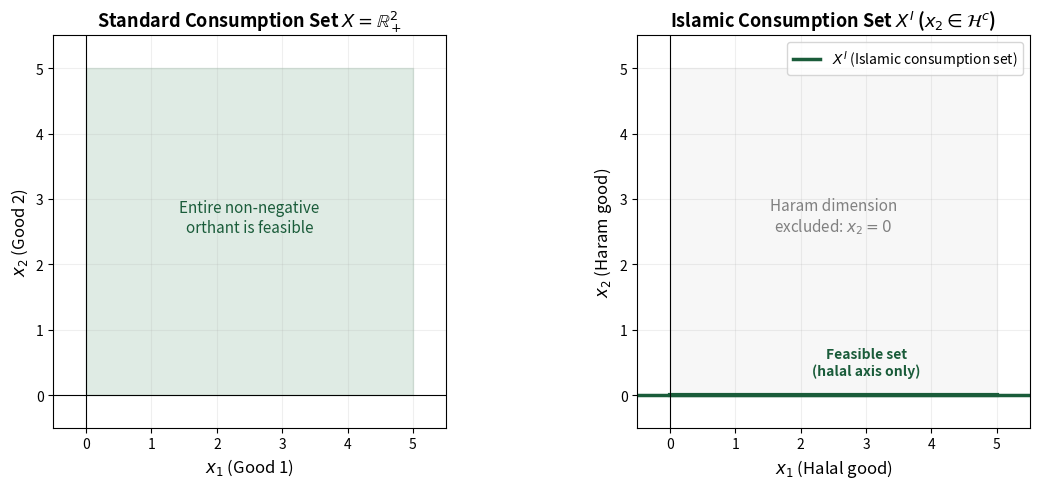

The matplotlib source for this figure: (Note: this script raises an exception after producing the figure.)
import numpy as np
import matplotlib.pyplot as plt
import matplotlib.patches as patches

fig, axes = plt.subplots(1, 2, figsize=(12, 5))

# Standard consumption set
ax1 = axes[0]
ax1.fill_between([0, 5], [0, 0], [5, 5], alpha=0.15, color='#2d7a4f')
ax1.set_xlim(-0.5, 5.5)
ax1.set_ylim(-0.5, 5.5)
ax1.set_xlabel('$x_1$ (Good 1)', fontsize=12)
ax1.set_ylabel('$x_2$ (Good 2)', fontsize=12)
ax1.set_title('Standard Consumption Set $X = \\mathbb{R}^2_+$', fontsize=13, fontweight='bold')
ax1.axhline(y=0, color='black', linewidth=0.8)
ax1.axvline(x=0, color='black', linewidth=0.8)
ax1.annotate('Entire non-negative\northant is feasible', xy=(2.5, 2.5), fontsize=11, ha='center', color='#1a5c3a')
ax1.grid(True, alpha=0.2)
ax1.set_aspect('equal')

# Islamic consumption set (Good 2 is haram)
ax2 = axes[1]
ax2.fill_between([0, 5], [0, 0], [5, 5], alpha=0.06, color='gray')
ax2.fill_between([0, 5], [0, 0], [0, 0], alpha=0.3, color='#2d7a4f', linewidth=0)
ax2.axhline(y=0, color='#1a5c3a', linewidth=2.5, label='$X^I$ (Islamic consumption set)')
ax2.plot([0, 5], [0, 0], color='#1a5c3a', linewidth=3)
ax2.set_xlim(-0.5, 5.5)
ax2.set_ylim(-0.5, 5.5)
ax2.set_xlabel('$x_1$ (Halal good)', fontsize=12)
ax2.set_ylabel('$x_2$ (Haram good)', fontsize=12)
ax2.set_title('Islamic Consumption Set $X^I$ ($x_2 \\in \\mathcal{H}^c$)', fontsize=13, fontweight='bold')
ax2.axvline(x=0, color='black', linewidth=0.8)
ax2.annotate('Haram dimension\nexcluded: $x_2 = 0$', xy=(2.5, 2.5), fontsize=11, ha='center', color='gray', style='italic')
ax2.annotate('Feasible set\n(halal axis only)', xy=(3, 0.3), fontsize=10, ha='center', color='#1a5c3a', fontweight='bold')
ax2.legend(loc='upper right', fontsize=10)
ax2.grid(True, alpha=0.2)
ax2.set_aspect('equal')

plt.tight_layout()
plt.savefig('/sessions/upbeat-determined-shannon/mnt/IslamicEconomics/Website/theory/fig1_1_consumption_set.png', dpi=150, bbox_inches='tight', facecolor='white')
plt.show()
print("Figure 1.1: The Islamic consumption set restricts the feasible region to halal commodities only.")

import numpy as np
import matplotlib.pyplot as plt

fig, axes = plt.subplots(1, 2, figsize=(12, 5.5))

# Standard monotonicity (utility always increasing)
ax1 = axes[0]
x = np.linspace(0, 6, 200)
u_standard = np.log(1 + x) * 2  # always increasing
ax1.plot(x, u_standard, color='#2d7a4f', linewidth=2.5, label='$u(x)$ — standard')
ax1.set_xlabel('Consumption $x$', fontsize=12)
ax1.set_ylabel('Utility $u(x)$', fontsize=12)
ax1.set_title('Standard Monotonicity', fontsize=13, fontweight='bold')
ax1.annotate('Always increasing:\n"more is better"', xy=(4, 2.8), fontsize=10, color='#1a5c3a', style='italic')
ax1.legend(fontsize=10)
ax1.grid(True, alpha=0.2)
ax1.set_xlim(-0.3, 6.3)
ax1.set_ylim(-0.3, 5)

# Bounded monotonicity (Islamic — israf bound)
ax2 = axes[1]
x_below = np.linspace(0, 3.5, 150)
x_above = np.linspace(3.5, 6, 100)
u_below = np.log(1 + x_below) * 2
u_peak = u_below[-1]
u_above = u_peak - 0.15 * (x_above - 3.5)**2  # decreasing beyond bound

ax2.plot(x_below, u_below, color='#2d7a4f', linewidth=2.5, label='$u(x)$ — Islamic')
ax2.plot(x_above, u_above, color='#c5a044', linewidth=2.5, linestyle='--', label='Beyond $\\bar{x}$ (israf)')
ax2.axvline(x=3.5, color='#c5a044', linewidth=1.5, linestyle=':', alpha=0.7)
ax2.annotate('$\\bar{x}$ (israf bound)', xy=(3.5, -0.15), fontsize=11, ha='center', color='#c5a044', fontweight='bold')
ax2.annotate('Monotonic\n(permissible)', xy=(1.5, 1.2), fontsize=10, color='#1a5c3a', style='italic')
ax2.annotate('Israf region\n(no welfare gain)', xy=(5, u_peak - 0.6), fontsize=10, color='#c5a044', style='italic')
ax2.fill_between(x_above, -0.5, 5, alpha=0.05, color='#c5a044')

ax2.set_xlabel('Consumption $x$', fontsize=12)
ax2.set_ylabel('Utility $u(x)$', fontsize=12)
ax2.set_title('Bounded Monotonicity (Axiom 4)', fontsize=13, fontweight='bold')
ax2.legend(fontsize=10, loc='lower right')
ax2.grid(True, alpha=0.2)
ax2.set_xlim(-0.3, 6.3)
ax2.set_ylim(-0.3, 5)

plt.tight_layout()
plt.savefig('/sessions/upbeat-determined-shannon/mnt/IslamicEconomics/Website/theory/fig1_2_bounded_monotonicity.png', dpi=150, bbox_inches='tight', facecolor='white')
plt.show()
print("Figure 1.2: Bounded monotonicity — utility increases up to the israf bound x̄, then flattens or decreases.")

import numpy as np
import matplotlib.pyplot as plt

fig, axes = plt.subplots(1, 2, figsize=(12, 5.5))

# Standard indifference curves
ax1 = axes[0]
x1 = np.linspace(0.2, 6, 200)
for u_level in [0.5, 1.0, 1.5, 2.0, 2.5]:
    x2 = (u_level**2) / x1  # u = sqrt(x1*x2)
    mask = x2 <= 6
    ax1.plot(x1[mask], x2[mask], color='#2d7a4f', linewidth=1.5, alpha=0.7)
ax1.set_xlabel('$x_1$', fontsize=12)
ax1.set_ylabel('$x_2$', fontsize=12)
ax1.set_title('Standard Indifference Curves', fontsize=13, fontweight='bold')
ax1.annotate('$u = \\sqrt{x_1 x_2}$\n(Cobb-Douglas)', xy=(4.5, 5), fontsize=10, color='#1a5c3a')
ax1.annotate('Increasing utility →', xy=(3.5, 0.8), fontsize=9, color='gray', style='italic')
ax1.set_xlim(0, 6.3)
ax1.set_ylim(0, 6.3)
ax1.grid(True, alpha=0.2)
ax1.set_aspect('equal')

# Islamic indifference curves with israf bound
ax2 = axes[1]
x_bar = 4.0
x1 = np.linspace(0.2, x_bar, 200)
for u_level in [0.5, 1.0, 1.5, 2.0, 2.5]:
    x2 = (u_level**2) / x1
    mask = (x2 <= x_bar) & (x2 > 0)
    ax2.plot(x1[mask], x2[mask], color='#2d7a4f', linewidth=1.5, alpha=0.7)

# Israf bound region
ax2.axvline(x=x_bar, color='#c5a044', linewidth=2, linestyle='--', alpha=0.8)
ax2.axhline(y=x_bar, color='#c5a044', linewidth=2, linestyle='--', alpha=0.8)
ax2.fill_between([x_bar, 6.3], [0, 0], [6.3, 6.3], alpha=0.08, color='#c5a044')
ax2.fill_between([0, x_bar], [x_bar, x_bar], [6.3, 6.3], alpha=0.08, color='#c5a044')

# Satiation point
ax2.plot(x_bar, x_bar, 'o', color='#c5a044', markersize=10, zorder=5)
ax2.annotate('$\\bar{x}$ (satiation)', xy=(x_bar + 0.1, x_bar + 0.2), fontsize=11, color='#c5a044', fontweight='bold')
ax2.annotate('Israf\nregion', xy=(5, 2), fontsize=10, color='#c5a044', style='italic', ha='center')

ax2.set_xlabel('$x_1$ (halal)', fontsize=12)
ax2.set_ylabel('$x_2$ (halal)', fontsize=12)
ax2.set_title('Islamic Indifference Curves', fontsize=13, fontweight='bold')
ax2.set_xlim(0, 6.3)
ax2.set_ylim(0, 6.3)
ax2.grid(True, alpha=0.2)
ax2.set_aspect('equal')

plt.tight_layout()
plt.savefig('/sessions/upbeat-determined-shannon/mnt/IslamicEconomics/Website/theory/fig1_3_indifference_curves.png', dpi=150, bbox_inches='tight', facecolor='white')
plt.show()
print("Figure 1.3: Islamic indifference curves are truncated at the israf bound x̄.")

import numpy as np
import matplotlib.pyplot as plt

# Parameters
alpha = 0.5
x_bar = np.array([4.0, 4.0])  # israf bound
p = np.array([1.0, 1.0])       # prices
w_values = [2, 4, 6, 10]       # different wealth levels

fig, ax = plt.subplots(1, 1, figsize=(8, 7))

# Plot israf bound
ax.axvline(x=x_bar[0], color='#c5a044', linewidth=2, linestyle='--', alpha=0.7)
ax.axhline(y=x_bar[1], color='#c5a044', linewidth=2, linestyle='--', alpha=0.7)
ax.fill_between([x_bar[0], 8], [0, 0], [8, 8], alpha=0.05, color='#c5a044')
ax.fill_between([0, x_bar[0]], [x_bar[1], x_bar[1]], [8, 8], alpha=0.05, color='#c5a044')

colors = ['#1a5c3a', '#2d7a4f', '#4a9a6f', '#7abf9a']
optimal_points = []

for i, w in enumerate(w_values):
    # Budget line
    x1_budget = np.linspace(0, w/p[0], 200)
    x2_budget = (w - p[0]*x1_budget) / p[1]
    ax.plot(x1_budget, x2_budget, color=colors[i], linewidth=1.5, alpha=0.6)
    
    # Standard Cobb-Douglas optimal: x1* = alpha*w/p1, x2* = (1-alpha)*w/p2
    x1_star = alpha * w / p[0]
    x2_star = (1 - alpha) * w / p[1]
    
    # Islamic constraint: clip to israf bound
    x1_islamic = min(x1_star, x_bar[0])
    x2_islamic = min(x2_star, x_bar[1])
    
    # Check if standard solution exceeds bound
    if x1_star > x_bar[0] or x2_star > x_bar[1]:
        label = f'$w={w}$: $x^*=({x1_islamic:.1f}, {x2_islamic:.1f})$ [israf-constrained]'
        marker = 's'
    else:
        label = f'$w={w}$: $x^*=({x1_islamic:.1f}, {x2_islamic:.1f})$'
        marker = 'o'
    
    ax.plot(x1_islamic, x2_islamic, marker, color=colors[i], markersize=10, zorder=5, label=label)
    optimal_points.append((x1_islamic, x2_islamic))

# Indifference curves through optimal points
x1_ic = np.linspace(0.1, 7, 300)
for pt, color in zip(optimal_points, colors):
    if pt[0] > 0 and pt[1] > 0:
        u_level = pt[0]**alpha * pt[1]**(1-alpha)
        x2_ic = (u_level / x1_ic**alpha)**(1/(1-alpha))
        mask = (x2_ic <= 7) & (x2_ic > 0) & (x1_ic <= x_bar[0]) & (x2_ic <= x_bar[1])
        ax.plot(x1_ic[mask], x2_ic[mask], color=color, linewidth=1, alpha=0.3, linestyle='-')

ax.annotate('$\\bar{x}$ (israf bound)', xy=(x_bar[0] + 0.1, x_bar[1] + 0.2), fontsize=11, color='#c5a044', fontweight='bold')
ax.set_xlabel('$x_1$', fontsize=13)
ax.set_ylabel('$x_2$', fontsize=13)
ax.set_title('Islamic Consumer Optimization\n$u^I = x_1^{0.5} x_2^{0.5}$, $\\bar{x} = (4, 4)$, $p = (1, 1)$', fontsize=14, fontweight='bold')
ax.legend(fontsize=9.5, loc='upper right')
ax.set_xlim(-0.3, 7.5)
ax.set_ylim(-0.3, 7.5)
ax.grid(True, alpha=0.2)
ax.set_aspect('equal')

plt.tight_layout()
plt.savefig('/sessions/upbeat-determined-shannon/mnt/IslamicEconomics/Website/theory/fig1_4_optimization.png', dpi=150, bbox_inches='tight', facecolor='white')
plt.show()
print("Figure 1.4: As wealth increases, the Islamic consumer hits the israf bound — additional wealth does not increase consumption.")
print("At w=10, the standard optimum would be (5, 5), but the Islamic optimum is (4, 4).")
print("The 'excess' wealth w - p·x̄ = 10 - 8 = 2 is available for zakat, sadaqah, or waqf.")